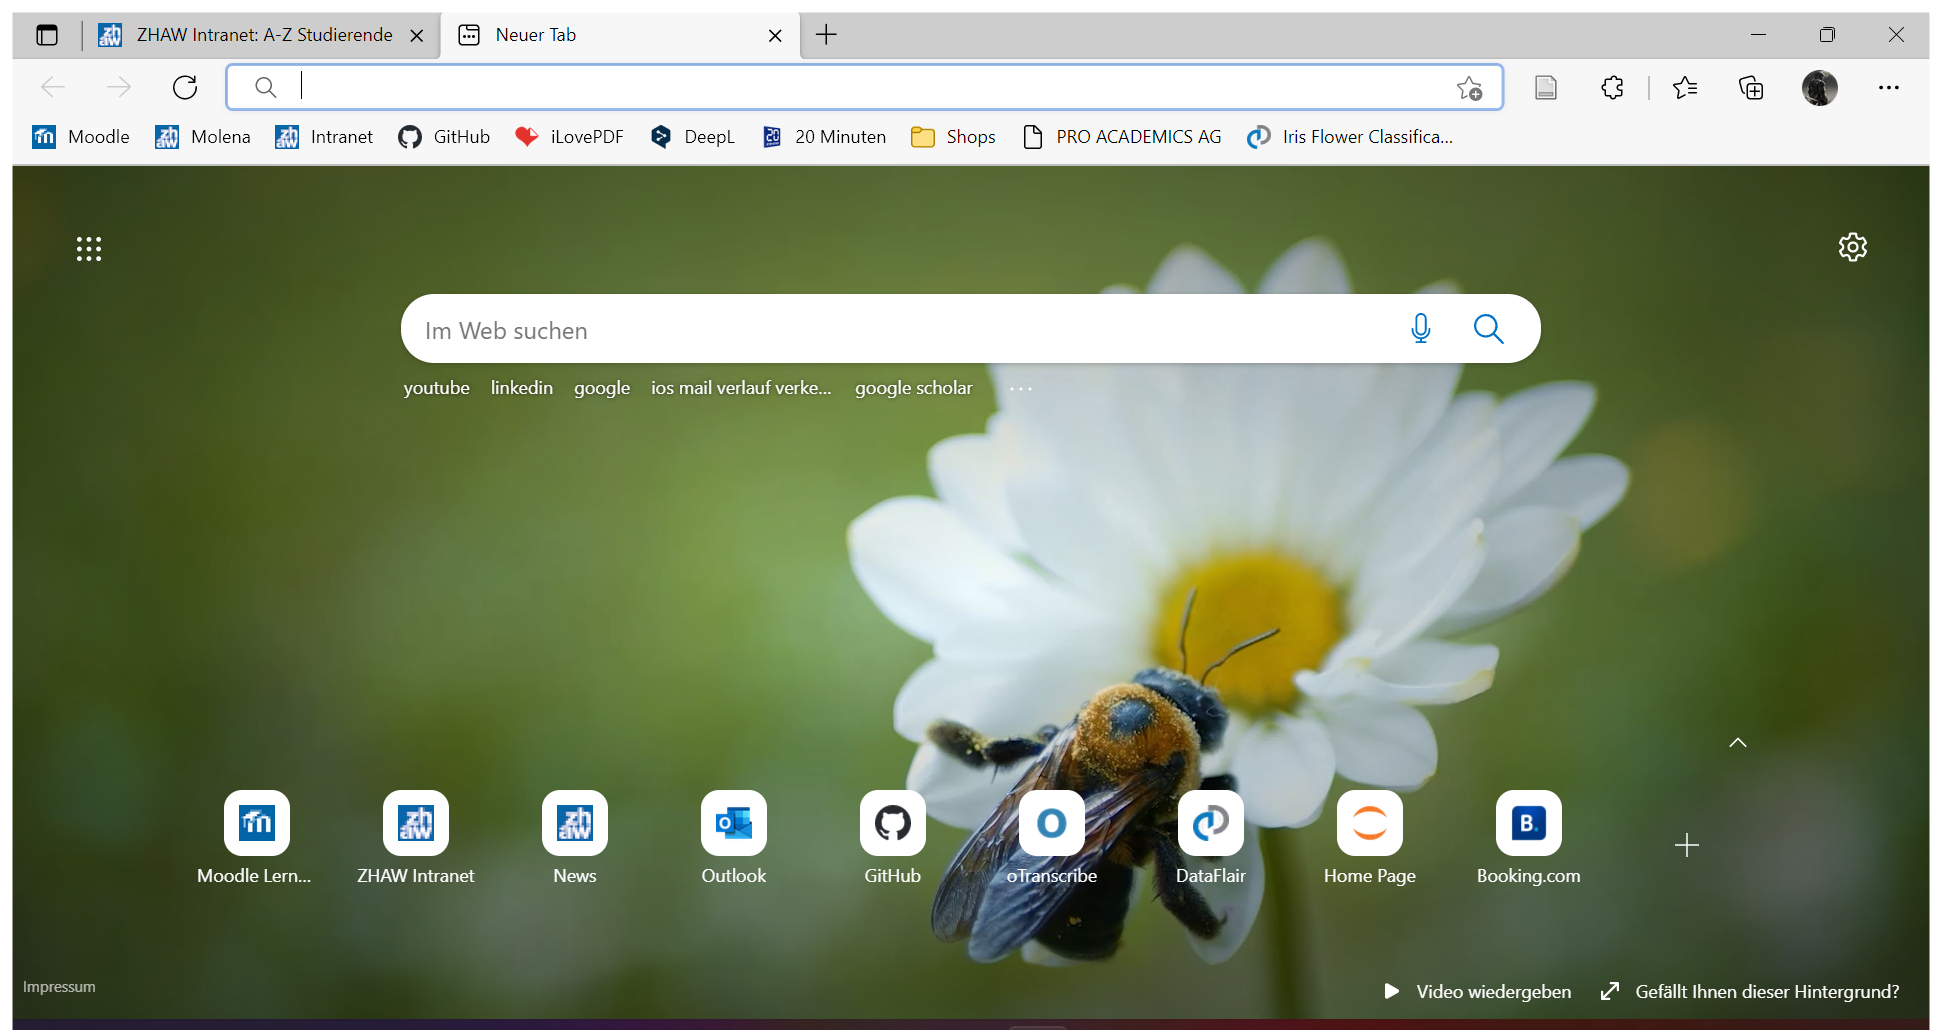
Task: RPAVA Projekt - Gruppe 3
Workflow: Main

Step 1 [then]: Use Browser Edge: Neuer Tab in window 'Neuer Tab' (msedge.exe)

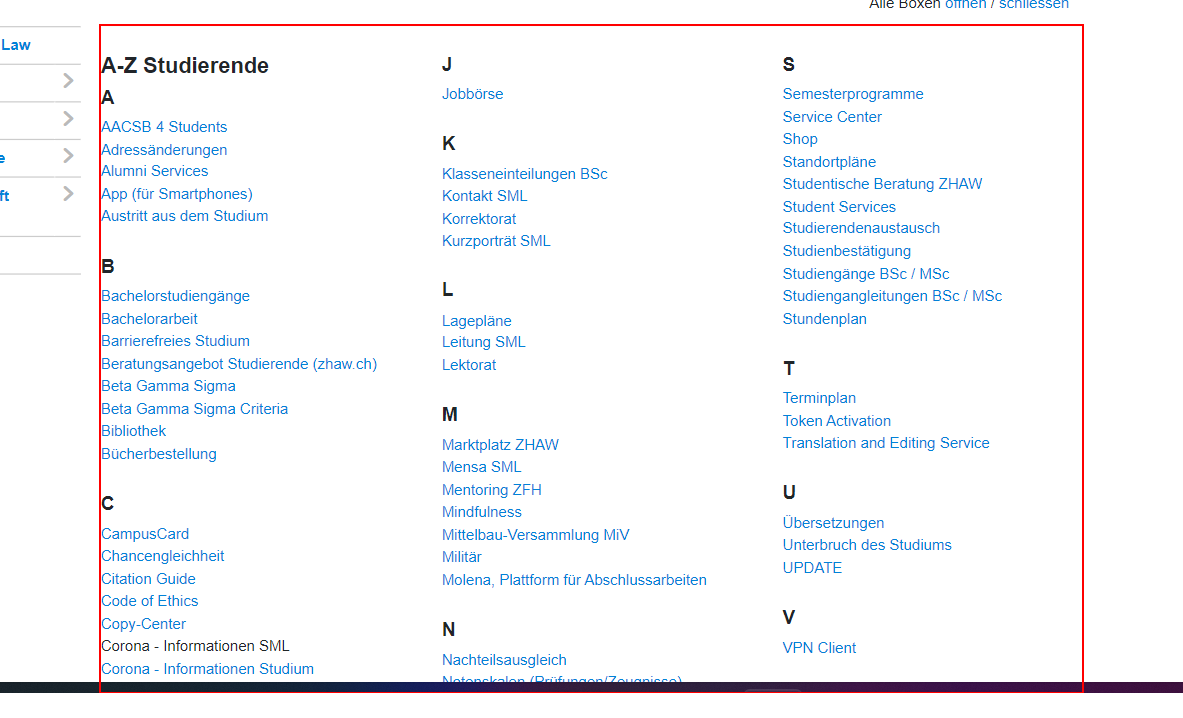
Step 2 [then]: click on the grouping in window 'ZHAW Intranet: A-Z Studierende - Persönlich - Microsoft Edge' (msedge.exe)